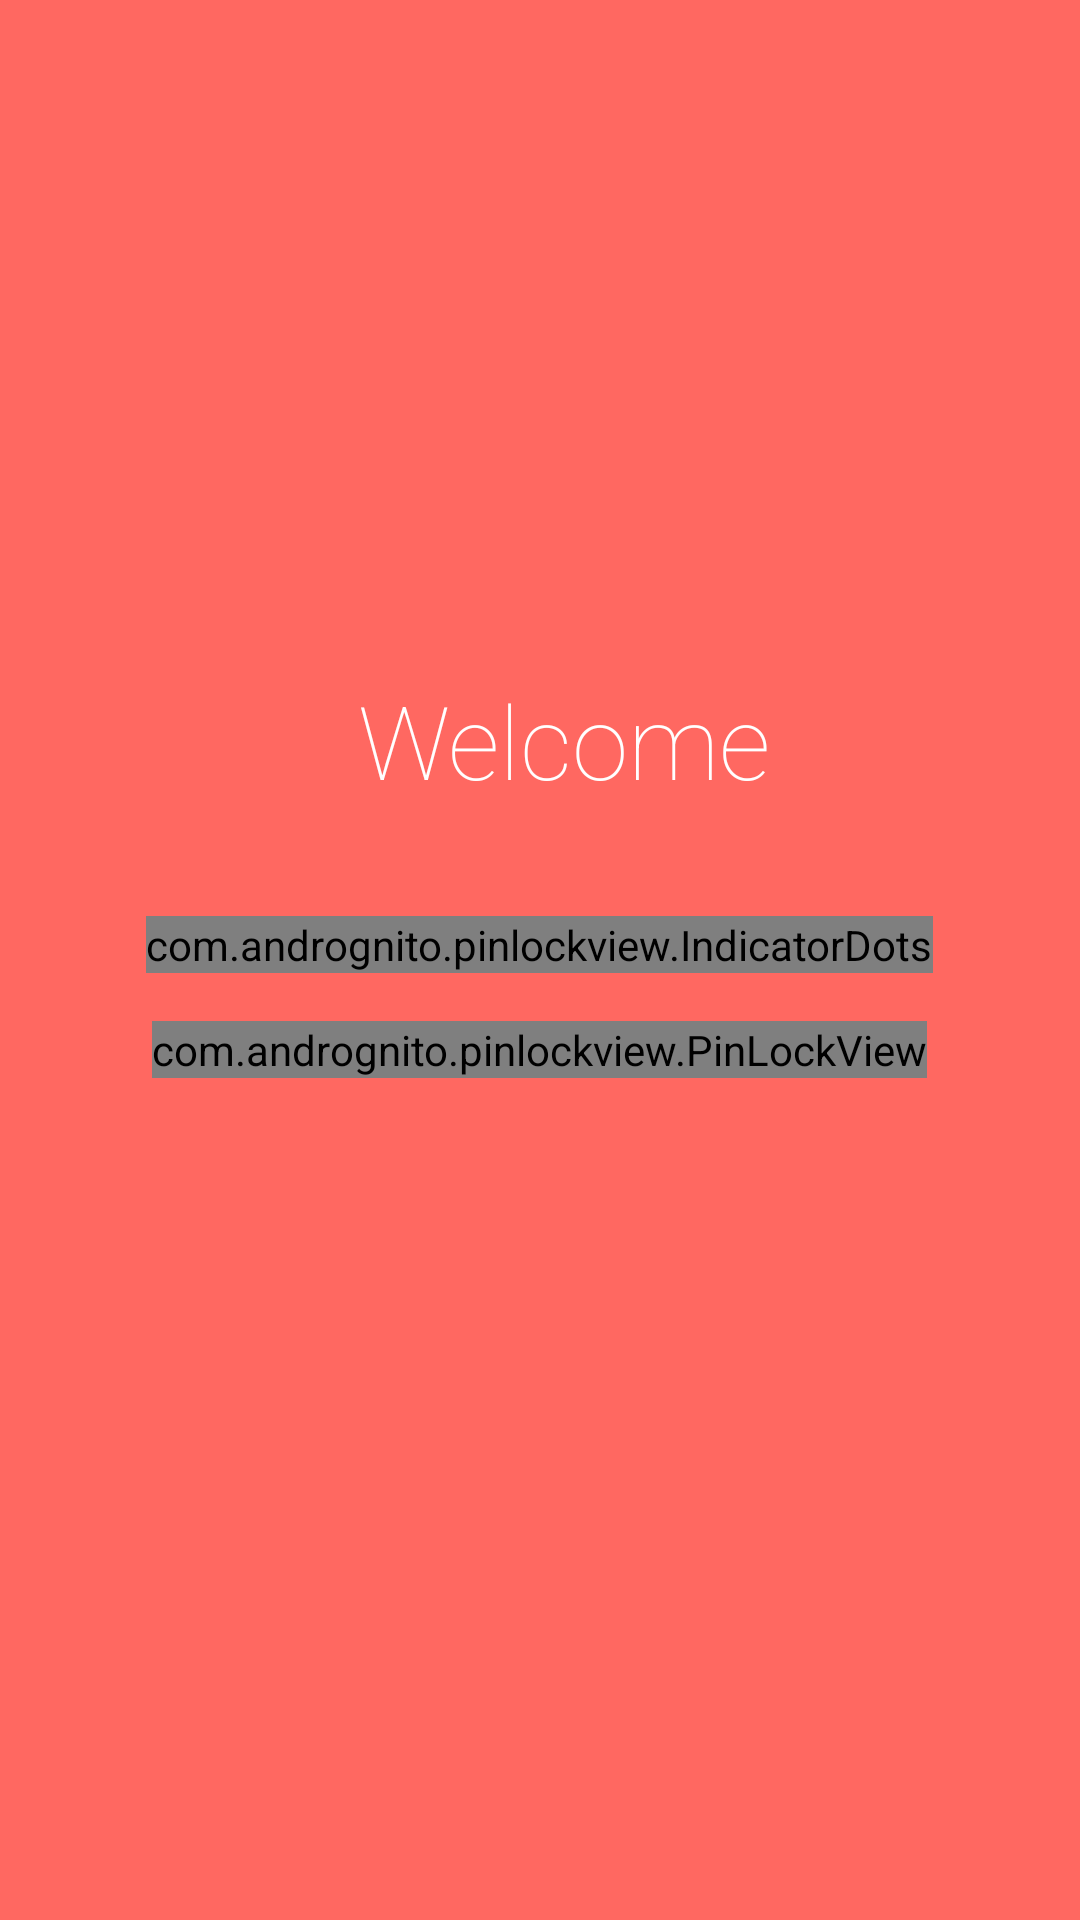

Produce the Android XML layout that renders to this screen, including the resource entries it uses.
<!-- AndroidManifest.xml: application theme AppTheme -->
<!-- res/layout/activity_login.xml -->
<?xml version="1.0" encoding="utf-8"?>
<RelativeLayout xmlns:android="http://schemas.android.com/apk/res/android"
    xmlns:app="http://schemas.android.com/apk/res-auto"
    xmlns:tools="http://schemas.android.com/tools"
    android:layout_width="match_parent"
    android:layout_height="match_parent"
    android:background="@color/btn_logut_bg">

    <ImageView
        android:id="@+id/profile_image"
        android:layout_width="84dp"
        android:layout_height="84dp"
        android:layout_centerHorizontal="true"
        android:layout_marginTop="104dp"
        android:src="@drawable/img_no_avatar"
        android:contentDescription="TODO" />

    <TextView
        android:id="@+id/profile_name"
        android:layout_width="256dp"
        android:layout_height="wrap_content"
        android:layout_below="@+id/profile_image"
        android:layout_centerHorizontal="true"
        android:layout_marginTop="36dp"
        android:fontFamily="sans-serif-thin"
        android:gravity="center"
        android:maxLines="1"
        android:text="  Welcome"
        android:textColor="@color/white"
        android:textSize="34sp" />

    <com.andrognito.pinlockview.IndicatorDots
        android:id="@+id/indicator_dots"
        android:layout_width="wrap_content"
        android:layout_height="wrap_content"
        android:layout_below="@id/profile_name"
        android:layout_centerHorizontal="true"
        android:layout_marginTop="36dp" />

    <com.andrognito.pinlockview.PinLockView
        android:id="@+id/pin_lock_view"
        android:layout_width="wrap_content"
        android:layout_height="wrap_content"
        android:layout_below="@id/indicator_dots"
        android:layout_centerHorizontal="true"
        android:layout_marginTop="16dp"
        app:keypadButtonSize="72dp"
        app:keypadShowDeleteButton="true"
        app:keypadTextColor="@color/white"
        app:keypadTextSize="18dp" />

</RelativeLayout>
<!-- resources referenced by this layout -->
<resources>
  <color name="btn_logut_bg">#ff6861</color>
  <color name="white">#ffffff</color>
  <style name="AppTheme" parent="@style/Theme.AppCompat.Light">
          
          <item name="colorPrimary">@color/colorPrimary</item>
          <item name="colorPrimaryDark">@color/colorPrimaryDark</item>
          <item name="colorAccent">@color/colorAccent</item>
      </style>
  <color name="colorPrimary">#008577</color>
  <color name="colorPrimaryDark">#00574B</color>
  <color name="colorAccent">#D81B60</color>
</resources>
